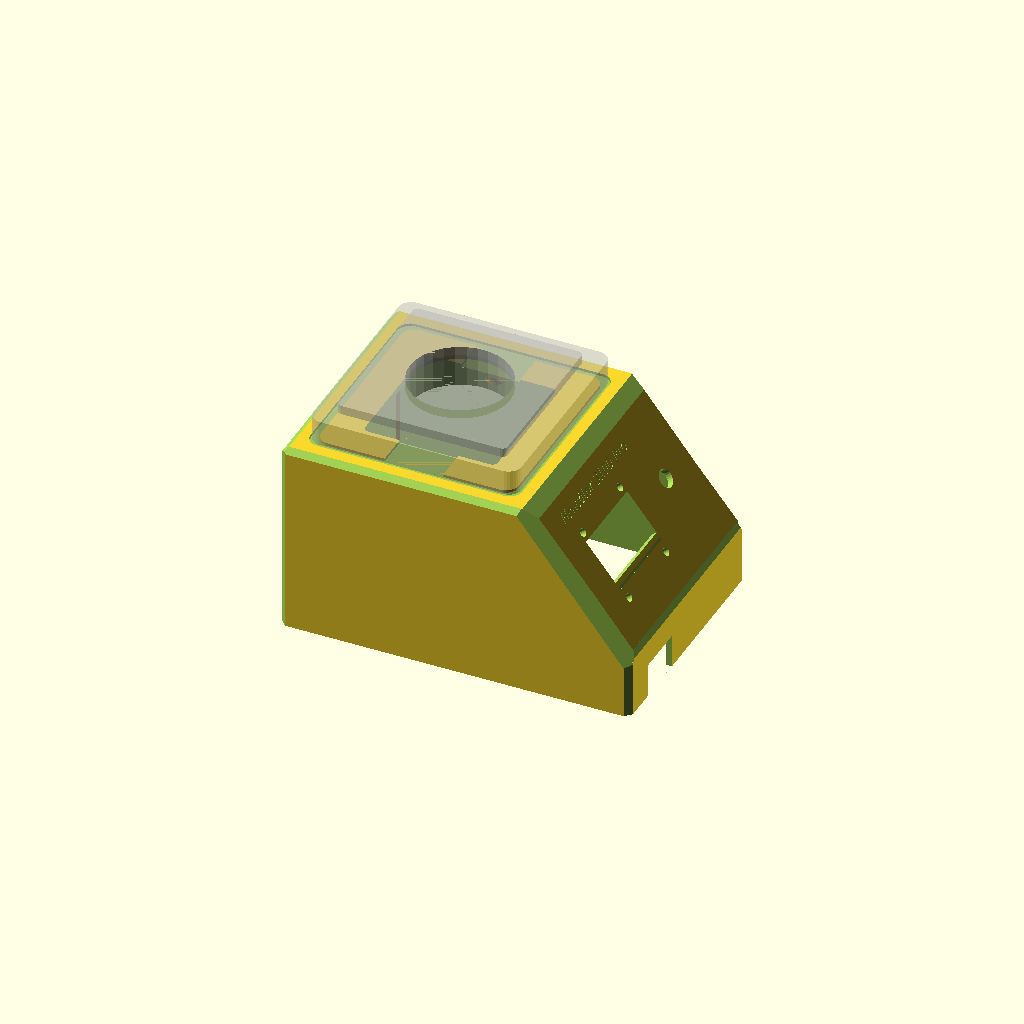
Cell 1: rendered with the file's own defaults.
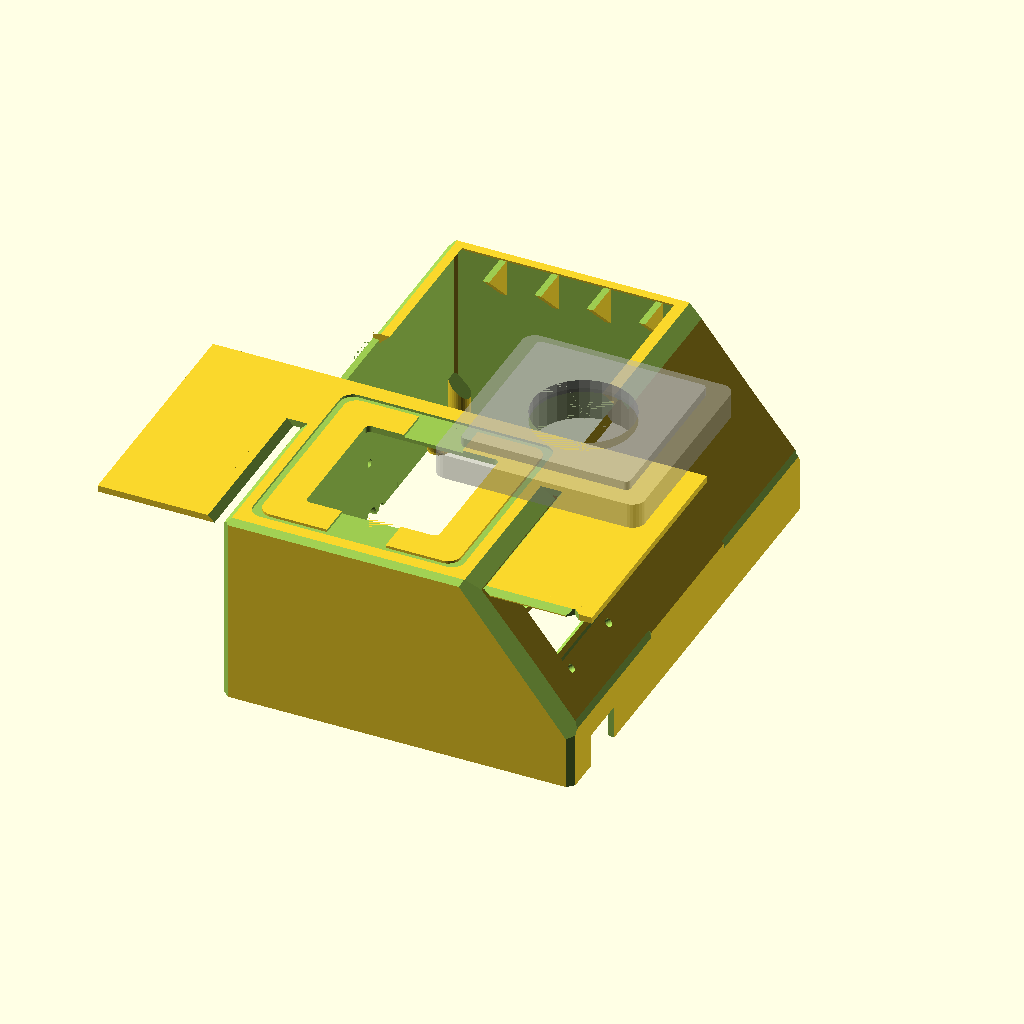
Cell 2: the same model with width = 190.
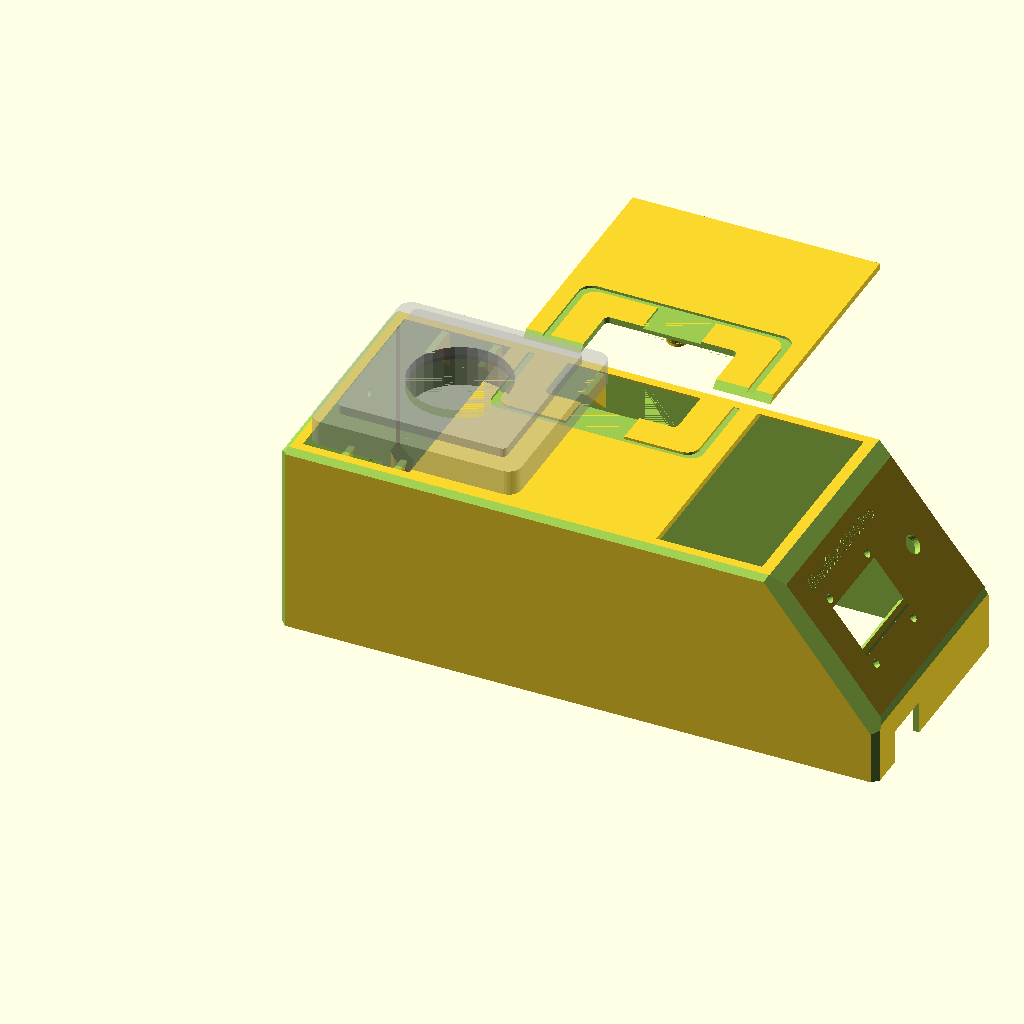
Cell 3: top_depth = 190 (everything else at default).
One fixed orthographic camera (rotation 55°, 0°, 25°; colour scheme Cornfield) for every cell.
OpenSCAD source file model/box.scad:
$fn = 30;

// Dimensions of the base box shape
width = 95;
top_depth = 95;
depth = top_depth + 40;
height = 75;
front_height = height - 50;

fp_angle = 51.3; // todo: use atan or trigonometry to make this in sync

wall = 2.5;
delta = 0.01;

psocket_hole_span = 60;
psocket_hole_d    = 3;
psocket_key_w     = 2.3;
psocket_key_span  = 70;
psocket_hole_h    = 3;

// front panel
encoder_d = 7.2;

// display part dimensions
display_w = 34.0;
display_h = 18.2;

screw_hole_d = 3.2;

// display holes
disp_hole_d = screw_hole_d;

disp_hole_top = 3.0; // above display edge
disp_hole_bottom = 28.5; // relative to the top hole
disp_hole_span   = 30.5; // left to right, centered with display

// switch dimensions
switch_w = 19.5;
switch_ww = 20.1;
switch_h = 13;
switch_lip = 1.2;
switch_x = 15;
switch_depth = 22;

// power supply
ps_w = 31.8;
ps_d = 59;
ps_x = 64;
ps_y = 30;
ps_h = 2.5; // we have to rise the pcb of the ps this much in order to fit the bottom mounted parts

// solid state relay
ssr_w = 45;
ssr_d = 58;
ssr_h = 33;
ssr_x = 14;
ssr_y = 26;

// screw-in mounts
choc_w = 22;
choc_d = 20.5;
choc_h = 18;
choc_x = 99;
choc_y = 20;

// power in lead-in
powin_off = 15.5;
powin_w = 10;
powin_d = 29.5;
powin_cable_d = 7.5;
temp_cable_d = 3.9;
powin_c1_y = 8;
powin_c2_y = 16;
powin_c1_z = 1;
powin_c2_z = 0;

// pcb mount pillars
pcb_x = 101;
pcb_y = -44.5;
pcb_d = 8;
pcb_w = 10;
pcb_h = 22;

// real pcb dimensions
pcb_r_w = 49.3; // slightly more than pcb (48.8) so we can slide it in
pcb_r_l = 66.6;
pcb_r_h = 1.4;

/*

  TODO:
  * test fit:
    X display
    X encoder
    - cable leadin
    - probe leadout
    X switch cutout
    X screw fit

  * mount points
    X ssr
    - power supply
    X main board
    X chocolate

  * models
    - Beautiful knob
  */

module rounded_cube(dim = [], d = 4) {
    // TODO: Use union (4 cylinders, 2 cubes) instead. this is expensive without a good reason
    hull() {
        translate([d/2,d/2,0]) cylinder(d=d, h=dim[2]);
        translate([dim[0]-d/2,d/2,0]) cylinder(d=d, h=dim[2]);
        translate([d/2,dim[1]-d/2,0]) cylinder(d=d, h=dim[2]);
        translate([dim[0]-d/2,dim[1]-d/2,0]) cylinder(d=d, h=dim[2]);
    }
}

module power_socket() {
    translate([-40,-40,0]) difference() {
        union() {
            difference() {
                rounded_cube([80,80,9.8],d=10);
                translate([1.5,1.5,-1.5]) rounded_cube([77,77,9.8]);
            }
            translate([15/2,15/2,9.8]) rounded_cube([65,65,3.5]);
            translate([40,40,-3]) cylinder(d=42.3,h=16);
            translate([20,15,-25]) rounded_cube([40,50,25]);
        }

        translate([40,40,9.8+3.5-16+delta]) cylinder(d=38.5,h=16);
    }
}

// power socket frame - subtracted from the top panel to allow the socket
// to be slightly (1mm) inserted into the panel
module socket_frame(h=2) {
    wid = 81.5;
    iwid = 76;
    dif = wid-iwid;
    translate([-wid/2,-wid/2,0]) difference() {
        rounded_cube([wid,wid,h],d=10);
        translate([dif/2,dif/2,-0.1]) rounded_cube([iwid,iwid,h+0.2],d=9.8);
    }
}

module bracket(h=0.5) {
    br_w = 14.1;
    br_h = 22.5;

    difference() {
        union() {
            translate([br_w/2,0,h/2]) cube([br_w,br_h,h],center=true);
            translate([6.05,0,-wall-0.2]) cylinder(d=psocket_hole_d,h=wall,$fn=30);
        }
      //  translate([11.0+3.3/2,0,-delta+h/2]) cube([3.3,psocket_key_w,h+0.2],center=true);
    }
}

module mounting_brackets(h=0.5) {
    sp   = 47.9;

    // spaced
    for (a=[0,180]) rotate([0,0,a]) translate([sp/2,0,0]) bracket(h);
}

module socket_pillar() {
    extd = psocket_hole_d+2*wall;
    difference() {
        union() {
            cylinder(d=extd,h=psocket_hole_h);
            translate([0,0,psocket_hole_h-2]) cylinder(d2=extd+1,d1=extd,h=2);
        }
        translate([0,0,-0.1]) cylinder(d=psocket_hole_d,h=psocket_hole_h+0.2);
    }
}

module mounting_pillars(h=0.5) {
    sp   = psocket_hole_span;

    // spaced
    for (a=[0,180]) rotate([0,0,a]) translate([sp/2,0,0]) socket_pillar();
}

// positive geometry wall power socket mount, placed directly on the top surface
module psocket_mount() {
    rotate([0,0,90]) translate([0, -width/2, -wall]) union() {
        difference() {
            union() {
                cube([top_depth, width, wall]);
                // strengthening for the nuts/bolts
                translate([top_depth/2,width/2,-psocket_hole_h]) mounting_pillars();
            }
            translate([top_depth/2,width/2,0]) {
                translate([0,0,wall-1]) socket_frame();
                translate([-51/2,-51/2,-delta]) rounded_cube([51,51,10]);
                translate([0,0,wall-1]) mounting_brackets(h=1+delta);

            }
        }
    }
}

module side_shape() {
    polygon([
                    [0,0],
                    [0,height],
                    [top_depth, height],
                    [depth, front_height],
                    [depth, 0]
            ]);
}

module base_shape() {
    translate([0,width/2,0]) rotate([90,0,0]) linear_extrude(height=width) side_shape();
}


module inner_cavity() {
    translate([0,width/2,0]) difference() {
        w2 = 2*wall;
        union() {
            translate([0,-wall,0]) rotate([90,0,0]) linear_extrude(height=width-w2) offset(r=-wall) side_shape();
            translate([wall,-width+wall,-delta]) cube([depth-w2,width-w2,3*wall]);
        }

        for (x=[20,40,60,80]) {
            translate([x,0,height-20]) rotate([45,0,0]) cube([wall, 40, 40]);
            translate([x,-width-wall,height-20]) rotate([45,0,0]) cube([wall, 40, 40]);
        }
    }
}


//inner_cavity();

//translate([top_depth/2,0,height-1]) power_socket();


module display_cutter() {
    cube([display_w,display_h,2*wall]);
    for(y=[display_h+disp_hole_top,display_h-disp_hole_bottom+disp_hole_top]) {
        for(x=[0,disp_hole_span]) {
            translate([x+disp_hole_d/2,y,0]) cylinder(d=disp_hole_d,h=2*wall);
        }
    }
}


module encoder_cutter() {
    cylinder(d=encoder_d,h=2*wall);
}

module front_panel() {
/*    difference() {*/
//      cube([70,50,wall]);
    union() {
        translate([5,20,-delta]) display_cutter();
        translate([60,30,-delta]) encoder_cutter();
        translate([ 1, 48, wall - 0.15 ]) linear_extrude(height    = 1,
                                                         convexity = 4)
                text("Hrncátor 3100 Pro", font = "DejaVu Serif:style=Italic", size = 4);

        translate([5,17,wall-delta]) cube([display_w,1,1]);
  }
}

module raw_body() {
    align=3.2; // an ugly method for sure, but lets us do the positioning of front panel stuff easier
    union() {
        difference() {
            base_shape();
            inner_cavity();
            translate([0,-width/2,height-wall-delta]) cube([top_depth, width, wall+delta*2]);
//            translate([depth-align,-width/2+25/2,front_height]) rotate([0,0,90]) rotate([fp_angle,0,0]) translate([0,0,-delta]) cube([70,50,2*wall]);
            translate([depth-align,-width/2+25/2,front_height]) rotate([0,0,90]) rotate([fp_angle,0,0]) front_panel();
        }

        translate([top_depth/2,-width/2,height]) psocket_mount();
    }
}

// half of the cutters, mirrored later for accuracy
module cutter_half(offseting=0) {
    off = 5;
    translate([-1+depth/2,width/2+off/2,height + off/2]) rotate([45,0,0]) cube([depth,10-offseting,10-offseting],center=true);
    translate([off/2+top_depth,width/2+off/2,height - off/2]) rotate([0,52,0]) rotate([45,0,0]) cube([depth,10-offseting,10-offseting],center=true);


    translate([top_depth+2,width/2+off/2,height+3]) rotate([0,0,-90]) rotate([55,0,0]) cube([depth,10-offseting,10-offseting],center=true);


    translate([-1,width/2+off/2,height+3]) rotate([0,0,-90]) rotate([45,0,0]) cube([depth,10-offseting,10-offseting],center=true);

    translate([depth+5.3,width/2+off/2,front_height - off/2]) rotate([0,0,-90]) rotate([15,0,0]) cube([depth,10-offseting,10-offseting],center=true);

    // corners
    translate([0,width/2,0]) rotate([0,0,45]) translate([0,0,(height+1)/2]) cube([3.5-offseting,3.5-offseting,height+2],center=true);
    translate([depth,width/2,0]) rotate([0,0,45]) translate([0,0,(height+1)/2]) cube([3.5-offseting,3.5-offseting,height+2],center=true);
}

module cutters(off = 0) {
    cutter_half(off);
    mirror([0,1,0]) cutter_half(off);
}

module pillar(d,w,h,s=-1) {
    dw = d+2*w;
    union() {
        difference() {
            cylinder(d=dw,h=h);
            translate([0,0,-delta]) cylinder(d=d,h=h-dw+2*delta);
            if (s != 0) {
                translate([0,0,h]) rotate([0,-s*45,0]) cube([4*dw,dw,dw], center=true);
            }
        }
    }
}

module pillars(d=3,w=wall,h=22,en=1) {
    // all corners have screw pillars
    pd = 9 + wall;
    for (y = [-width/2+pd/2,width/2-pd/2]) {
        for (x = [pd/2,depth-pd/2]) {
            xs = x - depth/2;
            translate([x,y,0]) pillar(d=d,w=w,h=h,s=en*abs(xs)/xs);
        }
    }

}

module switch_hole() {
    translate([depth-wall-delta,-width/2+switch_x,-delta]) union() {
        cube([2*wall, switch_w, switch_h]);
        translate([-switch_depth+wall/2, -(switch_ww-switch_w)/2, 0]) cube([switch_depth, switch_ww, switch_h]);
    }
}

module cable_leadin(d,h1,h2) {
    union() {
        cylinder(d=d,h=h1);
        translate([0,0,h1-delta]) cylinder(d1=d,d2=0.1,h=h2);
    }
}

module power_input_clamp_holder() {
    translate([-delta,powin_off,-delta]) {
        difference() {
            translate([wall+0.25,-wall,wall]) cube([powin_w-0.75,2*wall,wall+delta*2]);
            hull() {
                translate([wall,0,0]) cube([powin_w,powin_d,wall-0.1]);
                translate([wall-delta,wall,wall]) cube([powin_w+delta*2,powin_d,wall+delta*2]);
            }
        }
    }
}

module power_input_clamp() {
    translate([-delta,powin_off,-delta]) difference() {
        union() {
            translate([wall,0,0]) cube([powin_w,powin_d-0.5,wall-0.3]);
            translate([wall,powin_c1_y,powin_c1_z]) rotate([0,90,0])  cable_leadin(d=powin_cable_d+2*wall,h1=powin_w,h2=0);
            translate([wall,powin_c2_y,powin_c2_z]) rotate([0,90,0]) cable_leadin(d=temp_cable_d+2*wall,h1=powin_w,h2=0);
        }

        translate([wall-delta,powin_c1_y,powin_c1_z]) rotate([0,90,0])  cable_leadin(d=powin_cable_d,h1=powin_w+2*delta,h2=0);
        translate([wall-delta,powin_c2_y,powin_c2_z]) rotate([0,90,0]) cable_leadin(d=temp_cable_d,h1=powin_w+2*delta,h2=0);
        translate([wall,0,-3*wall]) cube([powin_w,powin_d-0.5,3*wall]);

        // screw hole
        translate([0,-powin_off,0]) pillars(d=0,w=3/2,h=3*wall+2*delta,en=0);
    }
}

module power_input() {
    translate([-delta,powin_off,-delta]) {
        translate([wall,0,0]) cube([powin_w,powin_d,wall+delta*2]);
        translate([0,powin_c1_y,powin_c1_z]) rotate([0,90,0]) cable_leadin(d=powin_cable_d,h1=powin_w+wall,h2=3.2*wall);
        translate([0,powin_c2_y,powin_c2_z]) rotate([0,90,0]) cable_leadin(d=temp_cable_d,h1=powin_w+wall,h2=4*wall);

        // space for the cable under the relay, etc
        translate([13,3,-2.3]) cube([17,17,4]);
    }
}

module cable_holder_mounts() {
    hidex = 1;

    for (y=[-22,22]) {
        for (z=[25,55]) {
            translate([ hidex, y, z ]) rotate([ 0, 90, 0 ])
                cylinder(d = screw_hole_d, h = wall);
        }
    }
}

module top_body() {
    difference() {
        union() {
            difference() {
                raw_body();
                cutters();
                switch_hole();
            }

            intersection() {
                base_shape();
                difference() {
                    cutters(-wall*2);
                    cutters();
                }
            }

            pillars();
        }

        // this cuts down the height of the pillar, so that we can insert a clamp under it
        power_input();

        cable_holder_mounts();
    }
}

module ps_hole(d,h) {
    translate([1.5*ps_w/3,15/2,0]) cylinder(d=d, h=h);
}

module ps_holders() {
    w2 = 2*wall;
    translate([ 0, -ps_d - wall, 0 ]) difference() {
        cube([ ps_w, w2, ps_h + w2 ]);

        // center is free, for the cables etc
        translate([ps_w/3,-delta,0]) cube([ ps_w/3, w2+delta*2, ps_h + w2 + delta ]);

        // cutout for the board
        translate([-delta,wall,ps_h]) hull() {
            hh = 2.3;
            cube([ ps_w+delta*2, wall, wall ]);
            translate([0,hh,hh]) cube([ ps_w+delta*2, wall, wall ]);
        }
    }

    // the other side has a pillar with a cutout, and a screw hole that clamps the pcb securely
    difference() {
        translate([ps_w/3,-wall,0]) cube([ps_w/3,15,w2]);
        translate([0,1,delta]) power_source();
        translate([1.5*ps_w/3,15/2,0]) cylinder(d=screw_hole_d, h=15);
    }
}

module ps_clamp() {
    w2 = 2*wall;
    translate([0,0,0.2]) difference() {
        translate([ps_w/3-wall,-wall,wall]) cube([ps_w/3+w2,15,w2]);
        translate([ps_w/3-0.5,-wall,wall-delta]) cube([ps_w/3+1,16,wall+0.5]);
        translate([0,1,delta]) power_source();
        translate([0,1,-delta]) power_source();
        translate([1.5*ps_w/3,15/2,0]) cylinder(d=screw_hole_d, h=15);
    }
}

module power_source() {
    rotate([0,0,-90]) translate([0,0,ps_h]) cube([ps_d, ps_w, wall]);
}

module vent(l) {
    d = 1.5;
    hull() {
        translate([d/2,0,0]) cylinder(d=d,h=10);
        translate([l-d/2,0,0]) cylinder(d=d,h=10);
    }
}

module ssr_pillars(d=3,h=wall) {
    rotate([0,0,-90]) union() {
        translate([4.7,ssr_w/2,0]) cylinder(d=d,h=h);
        translate([4.7+49.6,ssr_w/2,0]) cylinder(d=d,h=h);
    }
}

module ssr() {
    rotate([0,0,-90]) difference() {
        cube([ssr_d, ssr_w, ssr_h]);
        translate([4.7,ssr_w/2,0]) cylinder(d=12,h=ssr_h+delta);
        translate([4.7+49.6,ssr_w/2,0]) cylinder(d=12,h=ssr_h+delta);
    }
}

module choc_pillars(d,h) {
    rotate([0,0,-90]) union() {
        translate([choc_d/2,choc_w/3+choc_w/6,0]) cylinder(d=d,h=h);
    }
}

module choc() {
    rotate([0,0,-90]) union() {
        cube([choc_d, choc_w/3, choc_h]);
        translate([choc_d/2-choc_w/6,choc_w/3,0]) cube([choc_w/3, choc_w/3, choc_w/3]);
        translate([0,choc_w*2/3,0]) cube([choc_d, choc_w/3, choc_h]);
    }
}

module pcb_pillars() {
    difference() {
        union() {
            cube([pcb_w,pcb_d,pcb_h]);
            translate([-pcb_r_w+pcb_w-wall,66.6+20-pcb_d+wall,0]) cube([pcb_w,pcb_d,pcb_h]);
        }
        translate([pcb_w/2,pcb_d/2,0]) cylinder(d=screw_hole_d-0.2,h=pcb_h+delta);
        translate([-pcb_r_w+pcb_w-wall,66.6+20-pcb_d+wall,0])
            translate([pcb_w/2,pcb_d/2,0]) cylinder(d=screw_hole_d-0.2,h=pcb_h+delta);
    }
}

module pcb() {
    p2 = pcb_r_h*2;

    hull() {
        cube([pcb_r_w,pcb_r_l,pcb_r_h]);
        translate([pcb_r_h,pcb_r_h,pcb_r_h]) cube([pcb_r_w-p2,pcb_r_l-p2,pcb_r_h]);
    }
}

module pcb_frame() {
    fr_w = pcb_r_w+wall;
    fr_l = pcb_r_l+pcb_w+wall;
    fr_h = 1.4+wall+2;

    translate([-pcb_r_w+pcb_w,0,0]) {
        w2 = 2*wall;
        difference() {
            cube([fr_w,fr_l+10,fr_h]);

            // screw holes
            translate([fr_w-pcb_w/2,pcb_d/2,-delta]) cylinder(d=screw_hole_d,h=4*wall);
            translate([pcb_w/2,fr_l + 10 - pcb_d/2,-delta]) cylinder(d=screw_hole_d,h=4*wall);

            translate([-delta,-delta,wall]) cube([fr_w+2*delta,8,fr_h+delta]);
            translate([-delta,-delta,-delta/2]) cube([fr_w-pcb_w+2*delta,8,fr_h+delta]);

            translate([-delta,fr_l+delta,wall]) cube([fr_w+2*delta,10,fr_h+delta]);

            // cutout so we can slide the pcb in
            translate([wall-delta,fr_l-wall-delta,wall]) cube([fr_w-w2+2*delta,10,fr_h+delta]);
            translate([pcb_w+delta,fr_l+delta,-delta/2]) cube([fr_w-pcb_w+2*delta,10,fr_h+delta]);

            translate([wall/2,10,wall]) pcb();
            // second instance to have a slide-in possible
            translate([wall/2,15,wall]) pcb();

            // main cutout. We leave some material for rigidity
            translate([wall,10,-delta]) difference() {
                cube([fr_w-w2,fr_l-10-wall,fr_h+w2]);
                /*
                translate([fr_w-5,-2,0]) rotate([0,0,35]) cube([wall,fr_l+5,wall/2]);
                translate([-3,-2,0]) rotate([0,0,-35]) cube([wall,fr_l+10,wall/2]);
                */
            }
        }

        translate([wall/2,10,wall]) %pcb();
    }
}


module bottom_piece() {
    w2=2*wall;
    sp = 0.25;

    //

    union() {
        difference() {
            union() {
                translate([0,0,-wall*1.5])
                    difference() {
                    translate([0,-width/2,0]) cube([depth,width,wall*1.5]);
                    cutters();
                    translate([0,0,wall*1.5]) power_input();
                }

                difference() {
                    translate([wall+sp,wall+sp-width/2,0]) cube([depth-w2-2*sp,width-w2-2*sp,wall]);
                    /*            echo("build space");
                                  echo(depth-2*wd);
                                  echo(width-2*wd);
                    */
                    translate([wd,-width/2+wd,-delta]) cube([depth - 2*wd, width - 2*wd, wall+delta*2]);
                    translate([0,0,-delta]) pillars(d=0,w=1.75+wall+sp);

                    // power input mount
                    switch_hole();
                    power_input();
                }

                // pillars for some components
                translate([ssr_x,ssr_y,0]) ssr_pillars(10,5);
                translate([choc_x,choc_y,0]) choc_pillars(10,2);
                translate([ps_x,ps_y,0]) ps_hole(10,2);
            }

            translate([0,0,-wall*1.5-delta]) {
                translate([0,0,2.4+0.2]) pillars(d=0,w=3/2,h=3*wall+2*delta,en=0);
                pillars(d=0,w=6/2,h=2.4,en=0);
                // holes in the ssr pillars for screws
                translate([0,0,2.4+0.2]) union() {
                    hh = 3*wall+2*delta;
                    translate([ssr_x,ssr_y,0]) ssr_pillars(3,h=hh);
                    translate([choc_x,choc_y,0]) choc_pillars(3,h=hh);
                    translate([ps_x,ps_y,0]) ps_hole(3,h=hh);
                }

                translate([ssr_x,ssr_y,0]) ssr_pillars(6,h=2.4);
                translate([choc_x,choc_y,0]) choc_pillars(6,h=2.4);
                translate([ps_x,ps_y,0]) ps_hole(6,h=2.4);
            }

            wd = 12;

            // vent holes for the SSR
            for (y = [12:3:ssr_d-12]) {
                translate([ssr_x,ssr_y-y,-5]) vent(l=ssr_w);
            }

            for (y = [12:3:ps_d-12]) {
                translate([ps_x,ps_y-y,-5]) vent(l=ps_w);
            }
        }

        // pcb mount pillar
        translate([pcb_x+wall,pcb_y,0]) pcb_pillars();

        // power supply holders
        translate([ps_x,ps_y,0]) ps_holders();

        power_input_clamp_holder();
        %power_input_clamp();

        %translate([ps_x,ps_y,0]) ps_clamp();

        // display where the switch is, for clearances
        %switch_hole();

        // components on the bottom - checking clearances
        %translate([ssr_x, ssr_y, 5]) ssr();
        %translate([ps_x, ps_y, 0]) power_source();
        %translate([choc_x, choc_y, 0]) choc();
        %translate([pcb_x,pcb_y,pcb_h]) pcb_frame();
    }
}


/*
difference() {
    translate([0,7,0]) cube([60,38,wall]);
    front_panel();
}
*/

%translate([width/2,0, height]) power_socket();

top_body();

// DONE:
// pcb_frame();
// rotate([0,180,0]) ps_clamp();
// power_input_clamp();
// bottom_piece();
Parameter table extracted from the source (name, type, default, range or options):
width: number, default 95
top_depth: number, default 95
height: number, default 75
fp_angle: number, default 51.3
wall: number, default 2.5
delta: number, default 0.01
psocket_hole_span: number, default 60
psocket_hole_d: number, default 3
psocket_key_w: number, default 2.3
psocket_key_span: number, default 70
psocket_hole_h: number, default 3
encoder_d: number, default 7.2
display_w: number, default 34
display_h: number, default 18.2
screw_hole_d: number, default 3.2
disp_hole_top: number, default 3
disp_hole_bottom: number, default 28.5
disp_hole_span: number, default 30.5
switch_w: number, default 19.5
switch_ww: number, default 20.1
switch_h: number, default 13
switch_lip: number, default 1.2
switch_x: number, default 15
switch_depth: number, default 22
ps_w: number, default 31.8
ps_d: number, default 59
ps_x: number, default 64
ps_y: number, default 30
ps_h: number, default 2.5
ssr_w: number, default 45
ssr_d: number, default 58
ssr_h: number, default 33
ssr_x: number, default 14
ssr_y: number, default 26
choc_w: number, default 22
choc_d: number, default 20.5
choc_h: number, default 18
choc_x: number, default 99
choc_y: number, default 20
powin_off: number, default 15.5
powin_w: number, default 10
powin_d: number, default 29.5
powin_cable_d: number, default 7.5
temp_cable_d: number, default 3.9
powin_c1_y: number, default 8
powin_c2_y: number, default 16
powin_c1_z: number, default 1
powin_c2_z: number, default 0
pcb_x: number, default 101
pcb_y: number, default -44.5
pcb_d: number, default 8
pcb_w: number, default 10
pcb_h: number, default 22
pcb_r_w: number, default 49.3
pcb_r_l: number, default 66.6
pcb_r_h: number, default 1.4
